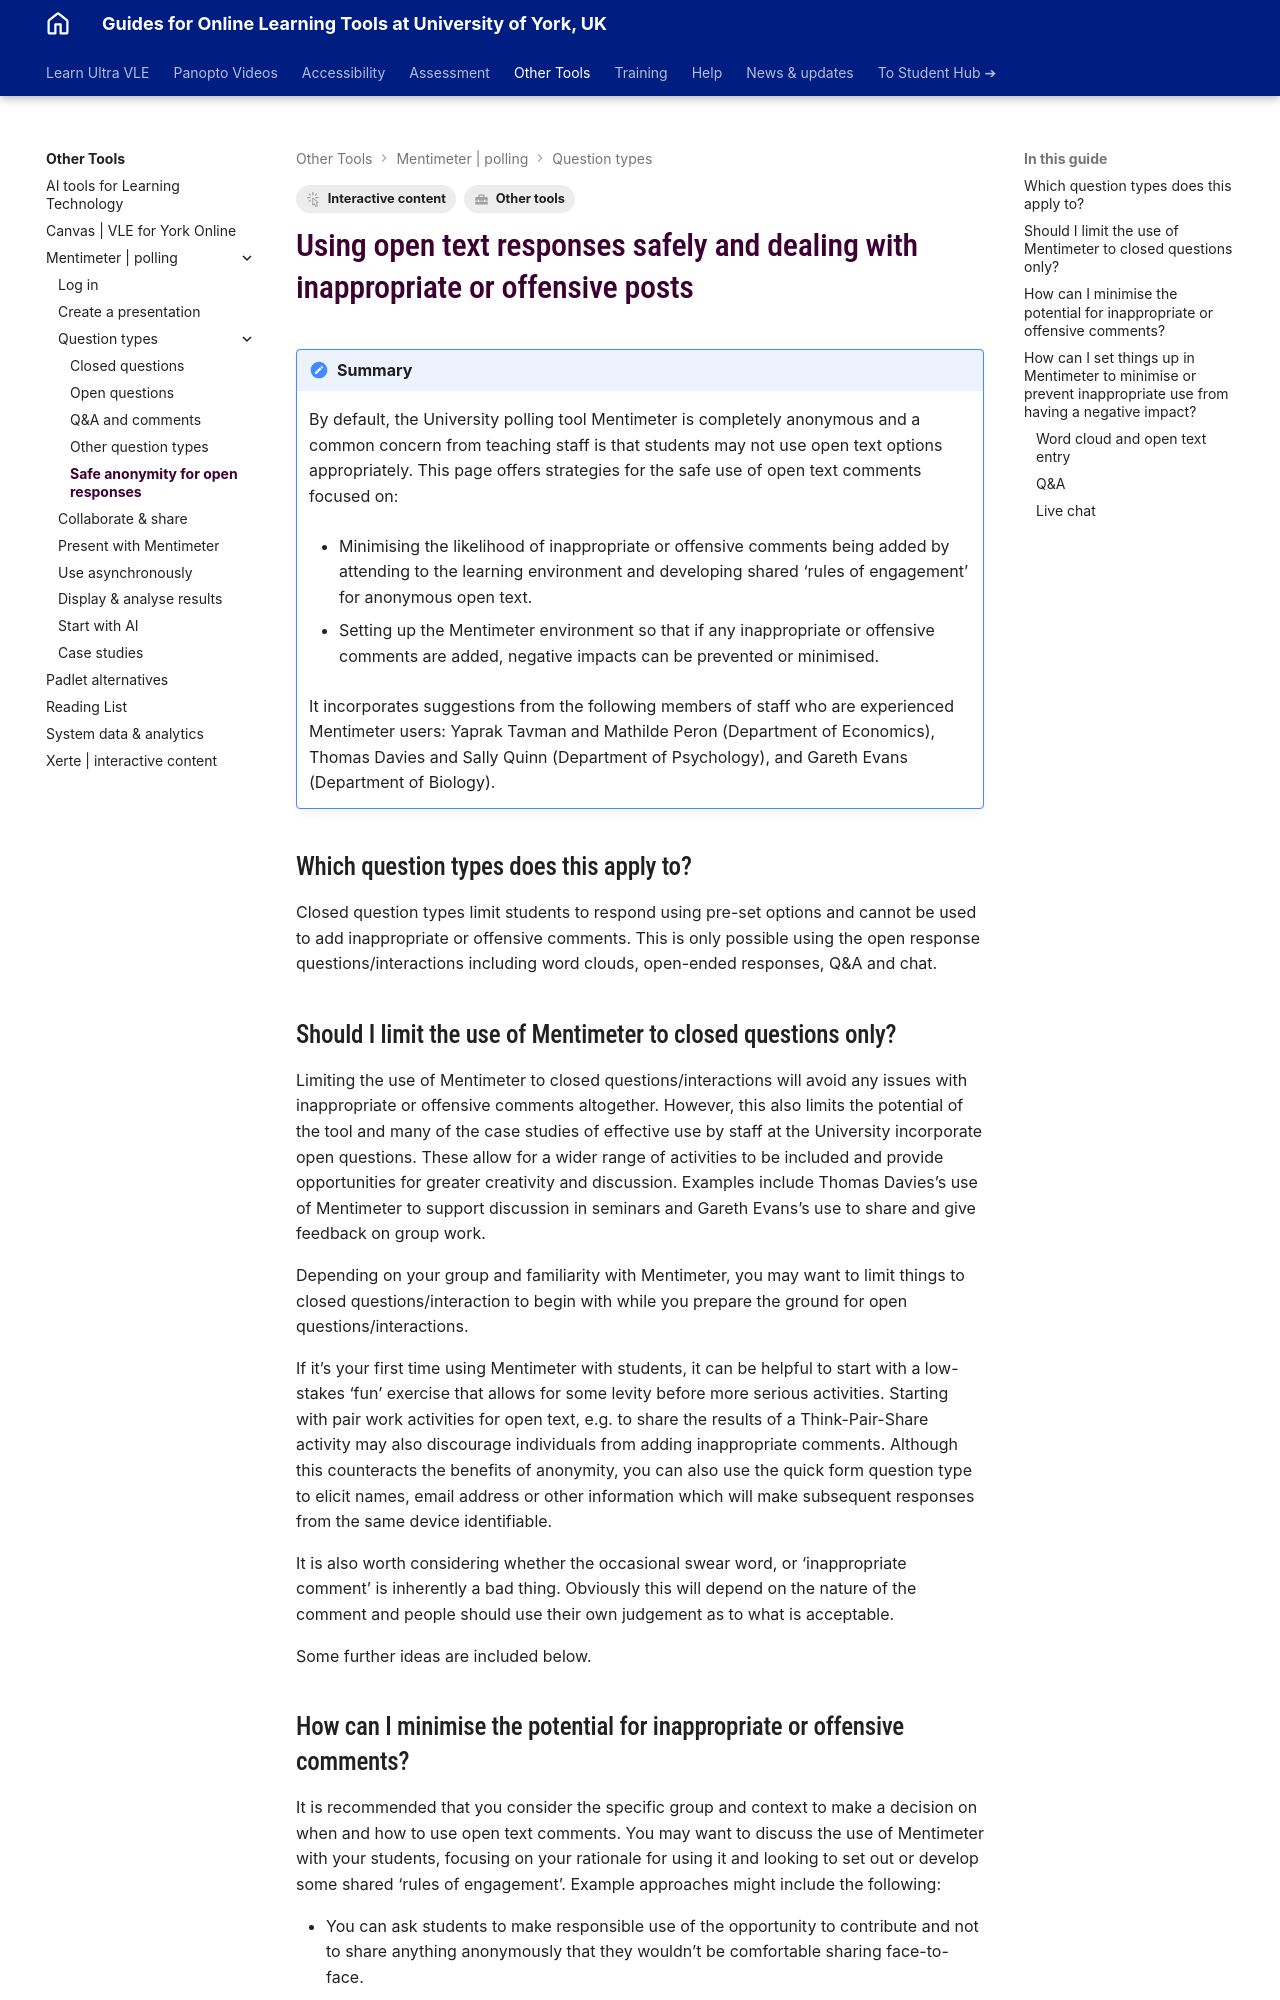

repository: PDLT-University-of-York/test-split-site · page: other-tools/mentimeter/safe-anonymity/index.html · generator: mkdocs

---
tags:
    - Interactive content
    - Other tools
---

# Using open text responses safely and dealing with inappropriate or offensive posts

!!! Summary
     By default, the University polling tool Mentimeter is completely anonymous and a common concern from teaching staff is that students may not use open text options appropriately. This page offers strategies for the safe use of open text comments focused on:

     - Minimising the likelihood of inappropriate or offensive comments being added by attending to the learning environment and developing shared ‘rules of engagement’ for anonymous open text.

     - Setting up the Mentimeter environment so that if any inappropriate or offensive comments are added, negative impacts can be prevented or minimised.
     
     It incorporates suggestions from the following members of staff who are experienced Mentimeter users: Yaprak Tavman and Mathilde Peron (Department of Economics), Thomas Davies and Sally Quinn (Department of Psychology), and Gareth Evans (Department of Biology).

## Which question types does this apply to?

Closed question types limit students to respond using pre-set options and cannot be used to add inappropriate or offensive comments.  This is only possible using the open response questions/interactions including word clouds, open-ended responses, Q&A and chat.

## Should I limit the use of Mentimeter to closed questions only?

Limiting the use of Mentimeter to closed questions/interactions will avoid any issues with inappropriate or offensive comments altogether.  However, this also limits the potential of the tool and many of the case studies of effective use by staff at the University incorporate open questions.  These allow for a wider range of activities to be included and provide opportunities for greater creativity and discussion. Examples include Thomas Davies’s use of Mentimeter to support discussion in seminars and Gareth Evans’s use to share and give feedback on group work.

Depending on your group and familiarity with Mentimeter, you may want to limit things to closed questions/interaction to begin with while you prepare the ground for open questions/interactions.  

If it’s your first time using Mentimeter with students, it can be helpful to start with a low-stakes ‘fun’ exercise that allows for some levity before more serious activities. Starting with pair work activities for open text, e.g. to share the results of a Think-Pair-Share activity may also discourage individuals from adding inappropriate comments. Although this counteracts the benefits of anonymity, you can also use the quick form question type to elicit names, email address or other information which will make subsequent responses from the same device identifiable.

It is also worth considering whether the occasional swear word, or ‘inappropriate comment’ is inherently a bad thing. Obviously this will depend on the nature of the comment and people should use their own judgement as to what is acceptable.

Some further ideas are included below.
